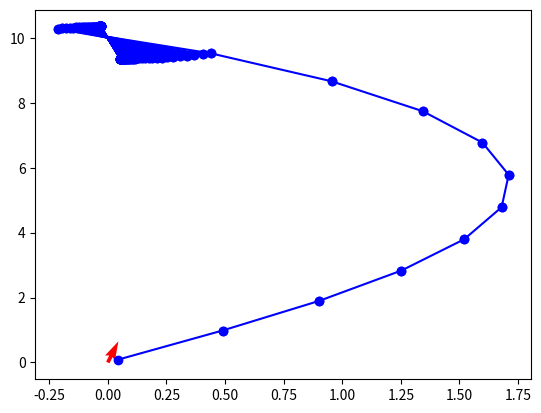

The script that saved this image:
import matplotlib.pyplot as plt
import numpy as np
import math

def normalize(num):
    return ((num + math.pi) % (2*math.pi)) - math.pi

def atansum(f1, f2):
    y, x = f1
    z, w = f2
    return (y*w + x*z, x*w - y*z)

def atandiff(f1, f2):
    y1, x1 = f1
    y2, x2 = f2
    return (y1*x2 - x1*y2, x1*x2 + y1*y2)

def negatan(f1):
    y,x = f1
    return -y, x

def edge_start(me_seg, them_pt):
    # Starter unpaired point
    s1, s2 = me_seg
    angle = (s1[1] - s2[1], s1[0] - s2[0])
    p1 = (s1[1] - them_pt[1], s1[0] - them_pt[0])
    return math.atan2(*atansum(negatan(p1), angle))

def edge_end(me_seg, them_pt):
    # Starter unpaired point
    s1, s2 = me_seg
    angle = (s1[1] - s2[1], s1[0] - s2[0])
    p1 = (s2[1] - them_pt[1], s2[0] - them_pt[0])
    return math.atan2(*atansum(p1, negatan(angle)))

def edge_start_baseline(me_seg):
    s1, s2 = me_seg
    angle = (s2[1] - s1[1], s2[0] - s1[0])
    return math.atan2(*angle)


def get_direction_backwards(pos, segs, dangling_start):
    accum = edge_start_baseline(dangling_start)
    for seg in segs:
        accum += edge_start(seg, pos)
        accum += edge_end(seg, pos)
    return accum


def angle_to_delta(theta):
    delta_x = math.cos(theta)
    delta_y = math.sin(theta)
    return np.array([delta_x, delta_y])

segs = [
    ((0,0),(20,0)),
    ((20,10),(0,10)),
]

def find_polyline_endpoints(segs):
    start_to_end = dict()
    end_to_start = dict()

    for start, end in segs:
        # Update connections for the new segment
        actual_start = end_to_start.get(start, start)
        actual_end = start_to_end.get(end, end)

        # Check for loops or redundant segments
        if actual_start == actual_end:
            del end_to_start[actual_start]
            del start_to_end[actual_start]
            continue  # This segment forms a loop or is redundant, so skip it

        # Merge polylines or add new segment
        start_to_end[actual_start] = actual_end
        end_to_start[actual_end] = actual_start

        # Remove old references if they are now internal points of a polyline
        if start in end_to_start:
            del end_to_start[start]
        if end in start_to_end:
            del start_to_end[end]

    return start_to_end


def grad(ox,oy,pt):
    px,py = pt
    x = ox - px
    y = oy - py
    gx = -((y)/(x**2 + y**2))
    gy = x/(x**2 + y**2)
    return (gx, gy)

def accum_grad_90(x, y, segs):
    ax = 0
    ay = 0
    for start, end in segs:
        # for pt in [start, end]:
        gx, gy = grad(x+0.00001,y+0.00001,start)
        ax += gy
        ay -= gx
        gx, gy = grad(x+0.00001,y+0.00001,end)
        ax -= gy
        ay += gx
    return (ax, ay)

def vecnorm(pt):
    x, y = pt
    dist = math.sqrt(x**2 + y**2)
    return (x / dist, y / dist)



start_to_end = find_polyline_endpoints(segs)
# print(start_to_end)

start = list(start_to_end.keys())[0]
end = start_to_end[start]
# find the segment I am a part of
my_seg = next(filter(lambda seg: seg[0] == start, segs))
# find all other segments
other_segs = list(filter(lambda seg: seg[0] != start, segs))
target = math.pi
angle_forward = get_direction_backwards(start, other_segs, my_seg) + target + math.pi
delta = angle_to_delta(angle_forward)
pos = start + (delta * 0.1)
plt.quiver(*start, *delta, color=['r','b','g'], scale=21)
for i in range(100):
    delt = vecnorm(accum_grad_90(*pos, segs))
    plt.plot([pos[0], pos[0] + delt[0]], [pos[1], pos[1] + delt[1]], 'bo', linestyle="-")
    pos += delt


# plt.imshow(background, aspect='auto', cmap='viridis', extent=[-20, 20, -20, 20], vmin=-math.pi, vmax=math.pi*2)

plt.show()
